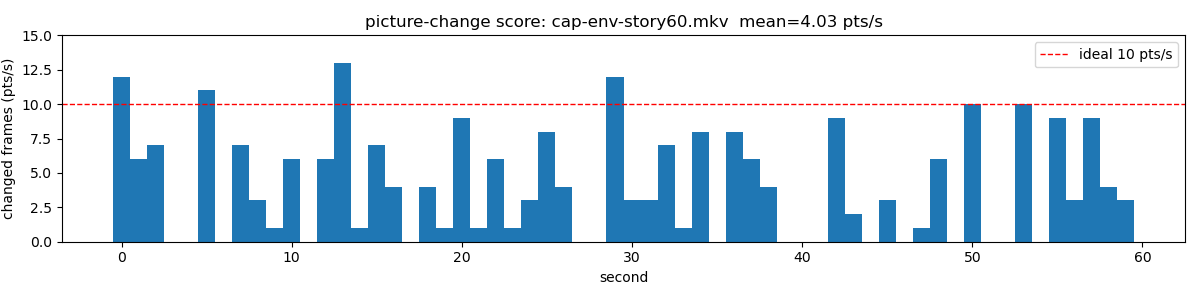

The table this chart was drawn from, first rows:
second, points
0, 12
1, 6
2, 7
3, 0
4, 0
5, 11
6, 0
7, 7
8, 3
9, 1
10, 6
11, 0
12, 6
13, 13
14, 1
15, 7
16, 4
17, 0
18, 4
19, 1
20, 9
21, 1
22, 6
23, 1
24, 3
25, 8
26, 4
27, 0
28, 0
29, 12
30, 3
31, 3
32, 7
33, 1
34, 8
35, 0
36, 8
37, 6
38, 4
39, 0
40, 0
41, 0
42, 9
43, 2
44, 0
45, 3
46, 0
47, 1
48, 6
49, 0
50, 10
51, 0
52, 0
53, 10
54, 0
55, 9
56, 3
57, 9
58, 4
59, 3
